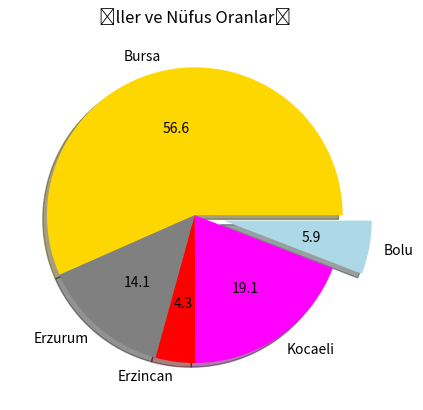

Generate this figure with matplotlib:
'''
Örnek 23.6. (Pasta grafiği): Daha önce çubuk grafik ile çizdirdiğimiz il
nüfuslarını, pasta (pie) dilimi grafiği şeklinde çizdirelim
'''
import numpy as np
import matplotlib.pyplot as plt
il = ('Bursa', 'Erzurum', 'Erzincan', 'Kocaeli', 'Bolu')
x = np.arange(len(il))
nfsY = [3056120, 762062, 234747, 1029650, 316126]
#Pasta dilimi renk sırası
renk_dizisi = ['gold', 'gray', 'red', 'magenta', 'lightblue']
secilen_dilim = (0, 0, 0, 0, 0.2) #Son dilim secildi
# Pasta dilimi çizimi
plt.pie(nfsY, explode=secilen_dilim, labels=il, colors=renk_dizisi,
autopct='%1.1f', shadow=True)
plt.title('İller ve Nüfus Oranları')
plt.show()